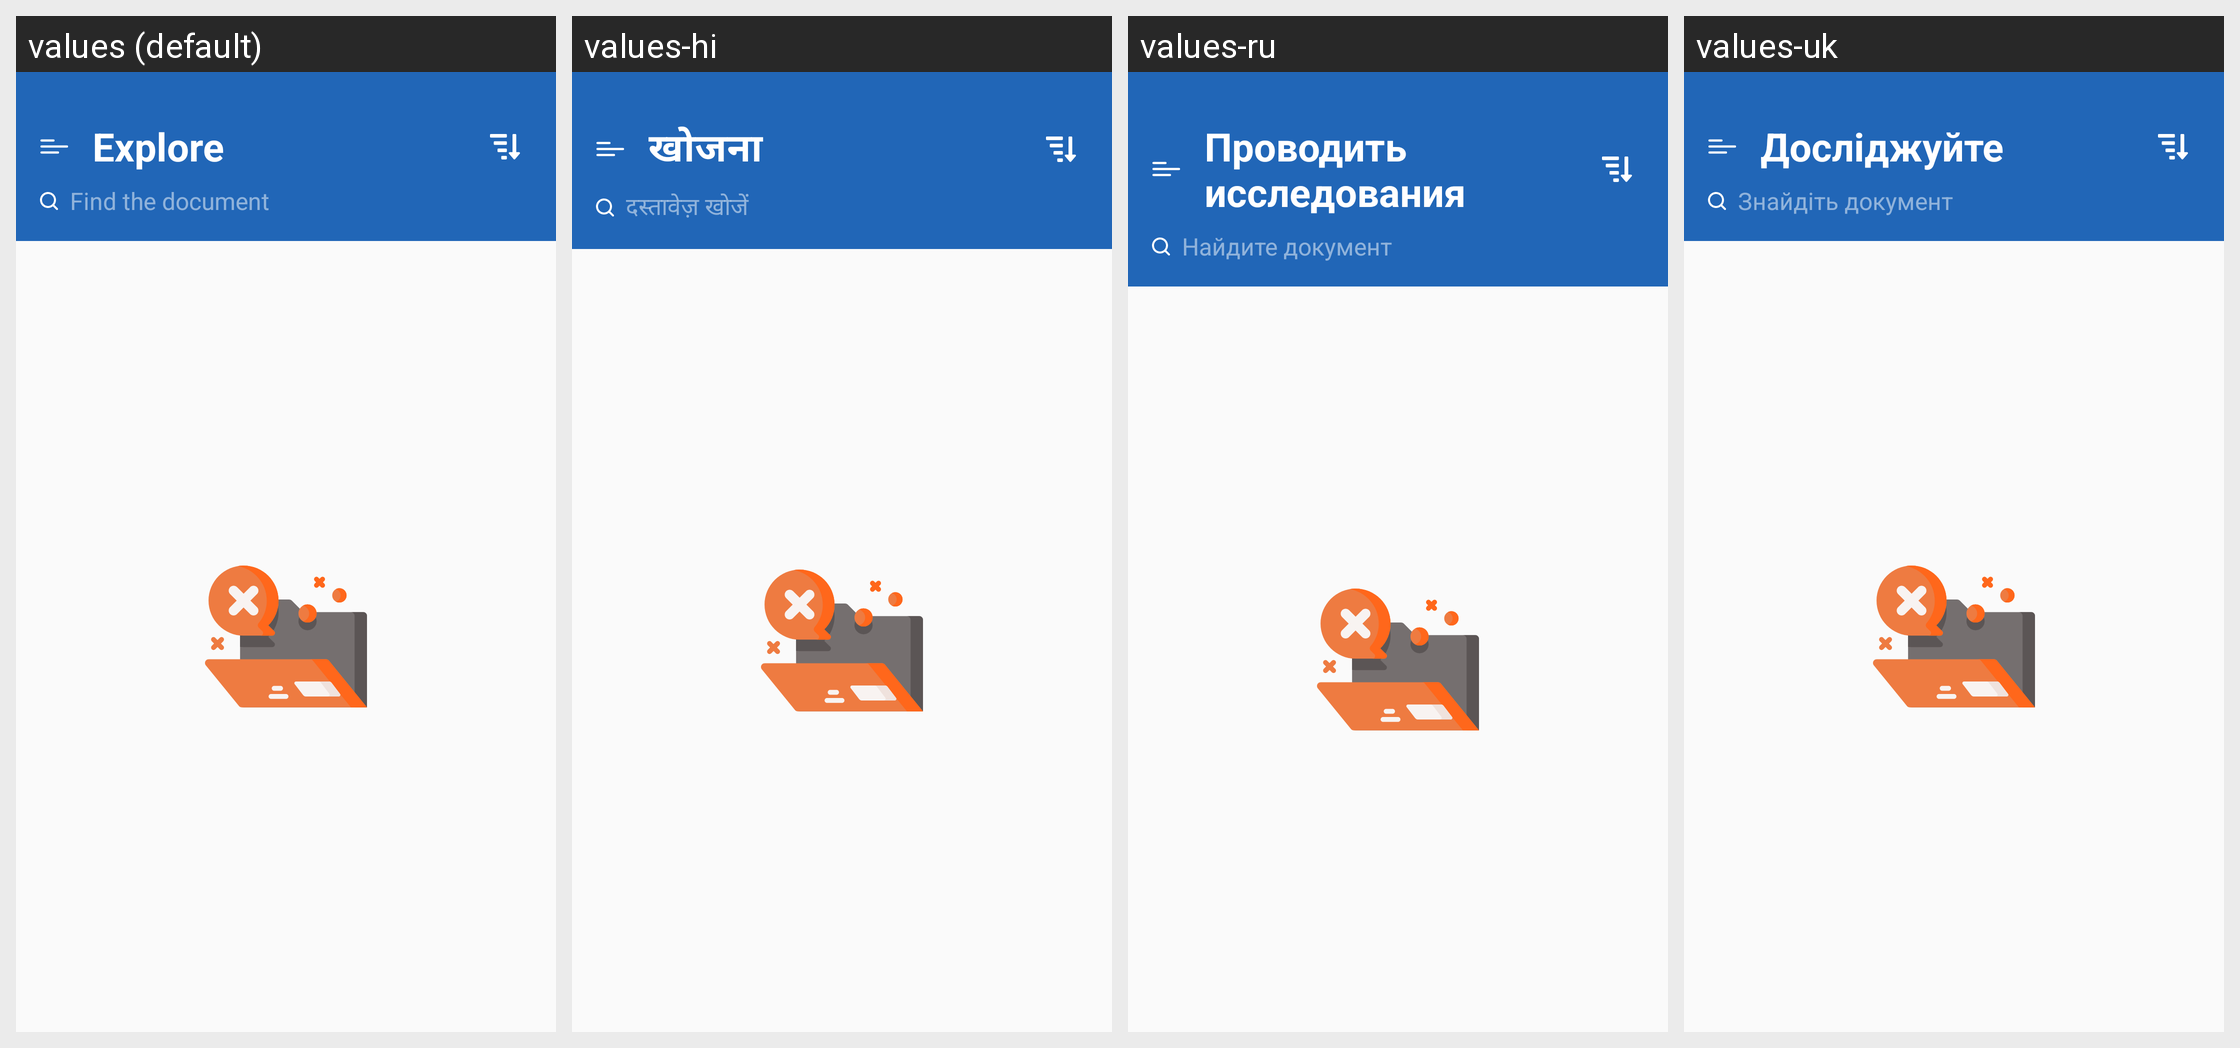

This grid shows one Android layout under several languages. Give, for every string resource on the screen, its name, the default text and each shown locale's text.
Android screen res/layout/fragment_ppt.xml rendered under 4 locales, left to right: values (default), values-hi, values-ru, values-uk. Device: Nexus 5 (rendered at 1080×1920; each locale shown at half size, 540×960, under a caption strip naming it); theme Theme.DocxReader.
Other locales in the repository, not shown: values-af, values-es, values-fr, values-in, values-ja, values-ko, values-vi, values-zu.
Strings drawn on this screen, with the default value and each locale's value (text and hints the layout hard-codes, and strings that could not be matched under every locale, appear in the picture but are not listed):

title_home
  values: Explore
  values-hi: खोजना
  values-ru: Проводить исследования
  values-uk: Досліджуйте

hint_search
  values: Find the document
  values-hi: दस्तावेज़ खोजें
  values-ru: Найдите документ
  values-uk: Знайдіть документ
